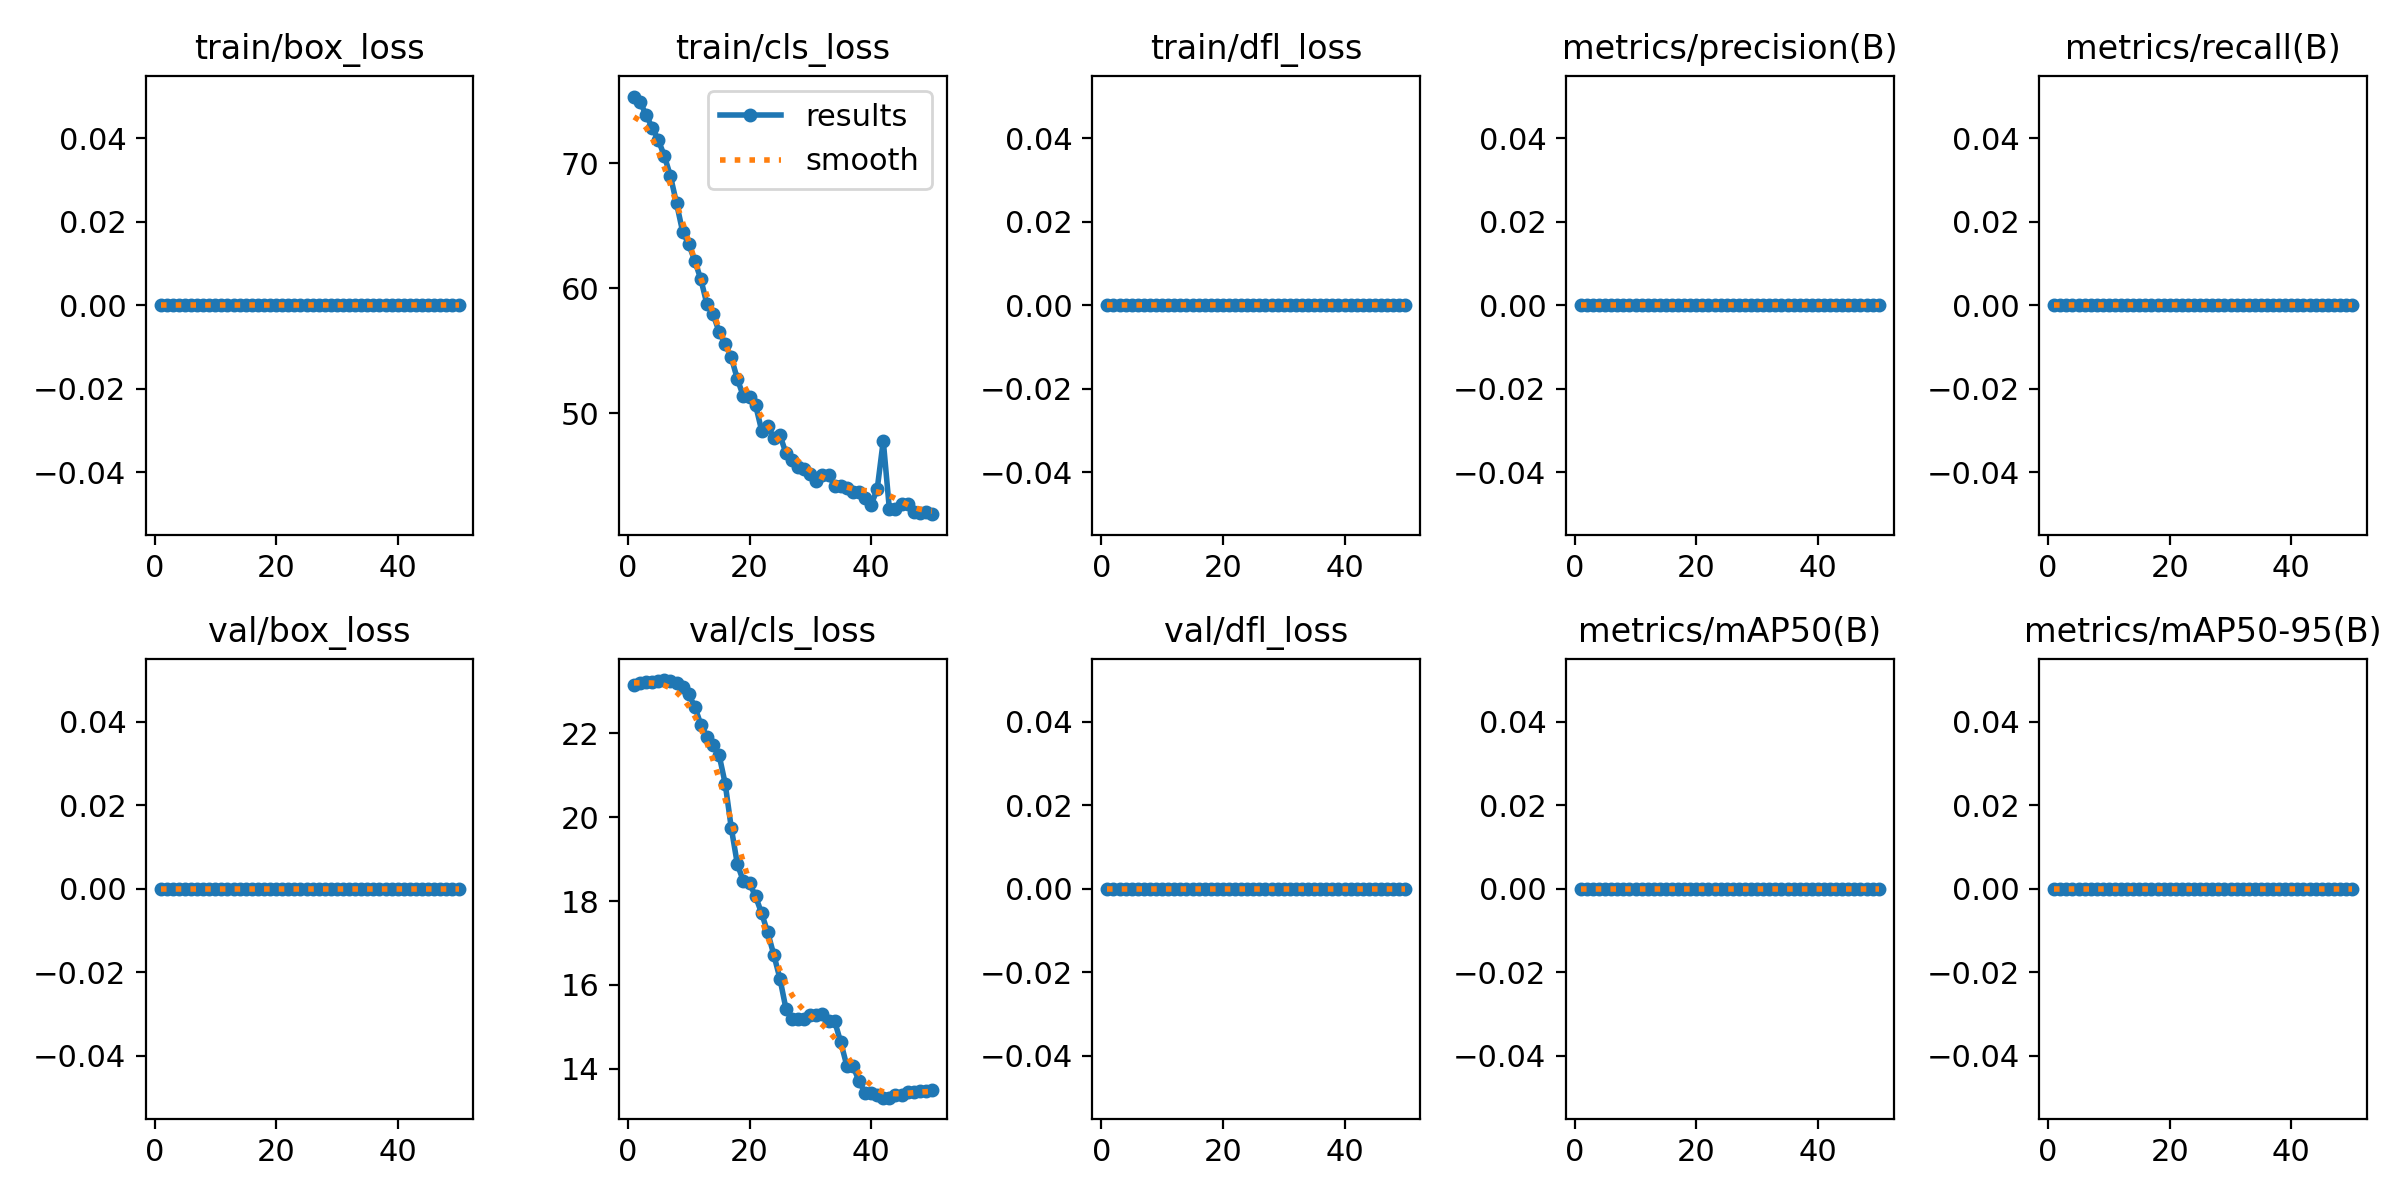

Values plotted in this chart, from the file beside it:
epoch, time, train/box_loss, train/cls_loss, train/dfl_loss, metrics/precision(B), metrics/recall(B), metrics/mAP50(B), metrics/mAP50-95(B), val/box_loss, val/cls_loss, val/dfl_loss, lr/pg0, lr/pg1, lr/pg2
1, 9.923, 0, 75.34, 0, 0, 0, 0, 0, 0, 23.16, 0, 2e-05, 2e-05, 2e-05
2, 18.68, 0, 74.94, 0, 0, 0, 0, 0, 0, 23.2, 0, 5.8812e-05, 5.8812e-05, 5.8812e-05
3, 27.75, 0, 73.85, 0, 0, 0, 0, 0, 0, 23.23, 0, 9.604e-05, 9.604e-05, 9.604e-05
4, 38.83, 0, 72.86, 0, 0, 0, 0, 0, 0, 23.23, 0, 0.0001317, 0.0001317, 0.0001317
5, 47.51, 0, 71.86, 0, 0, 0, 0, 0, 0, 23.26, 0, 0.0001657, 0.0001657, 0.0001657
6, 53.95, 0, 70.58, 0, 0, 0, 0, 0, 0, 23.28, 0, 0.0001982, 0.0001982, 0.0001982
7, 59.45, 0, 68.97, 0, 0, 0, 0, 0, 0, 23.25, 0, 0.0002291, 0.0002291, 0.0002291
8, 65.12, 0, 66.8, 0, 0, 0, 0, 0, 0, 23.21, 0, 0.0002584, 0.0002584, 0.0002584
9, 70.42, 0, 64.52, 0, 0, 0, 0, 0, 0, 23.12, 0, 0.0002861, 0.0002861, 0.0002861
10, 76, 0, 63.53, 0, 0, 0, 0, 0, 0, 22.94, 0, 0.0003123, 0.0003123, 0.0003123
11, 81.5, 0, 62.18, 0, 0, 0, 0, 0, 0, 22.64, 0, 0.0003368, 0.0003368, 0.0003368
12, 86.98, 0, 60.7, 0, 0, 0, 0, 0, 0, 22.21, 0, 0.0003598, 0.0003598, 0.0003598
13, 92.48, 0, 58.71, 0, 0, 0, 0, 0, 0, 21.93, 0, 0.0003812, 0.0003812, 0.0003812
14, 97.69, 0, 57.93, 0, 0, 0, 0, 0, 0, 21.73, 0, 0.000401, 0.000401, 0.000401
15, 102.9, 0, 56.49, 0, 0, 0, 0, 0, 0, 21.49, 0, 0.0004192, 0.0004192, 0.0004192
16, 108.4, 0, 55.52, 0, 0, 0, 0, 0, 0, 20.8, 0, 0.0004359, 0.0004359, 0.0004359
17, 114.1, 0, 54.47, 0, 0, 0, 0, 0, 0, 19.75, 0, 0.0004509, 0.0004509, 0.0004509
18, 119.6, 0, 52.71, 0, 0, 0, 0, 0, 0, 18.88, 0, 0.0004644, 0.0004644, 0.0004644
19, 125.1, 0, 51.34, 0, 0, 0, 0, 0, 0, 18.47, 0, 0.0004763, 0.0004763, 0.0004763
20, 130.2, 0, 51.26, 0, 0, 0, 0, 0, 0, 18.43, 0, 0.0004866, 0.0004866, 0.0004866
21, 135.6, 0, 50.64, 0, 0, 0, 0, 0, 0, 18.11, 0, 0.0004953, 0.0004953, 0.0004953
22, 141.2, 0, 48.59, 0, 0, 0, 0, 0, 0, 17.7, 0, 0.0005024, 0.0005024, 0.0005024
23, 146.9, 0, 48.97, 0, 0, 0, 0, 0, 0, 17.25, 0, 0.000508, 0.000508, 0.000508
24, 152, 0, 48.02, 0, 0, 0, 0, 0, 0, 16.72, 0, 0.0005119, 0.0005119, 0.0005119
25, 157.2, 0, 48.21, 0, 0, 0, 0, 0, 0, 16.15, 0, 0.0005143, 0.0005143, 0.0005143
26, 162.5, 0, 46.8, 0, 0, 0, 0, 0, 0, 15.42, 0, 0.0005151, 0.0005151, 0.0005151
27, 167.8, 0, 46.23, 0, 0, 0, 0, 0, 0, 15.18, 0, 0.0005143, 0.0005143, 0.0005143
28, 173.1, 0, 45.64, 0, 0, 0, 0, 0, 0, 15.18, 0, 0.0005119, 0.0005119, 0.0005119
29, 178.4, 0, 45.54, 0, 0, 0, 0, 0, 0, 15.19, 0, 0.000508, 0.000508, 0.000508
30, 184, 0, 45.08, 0, 0, 0, 0, 0, 0, 15.29, 0, 0.0005024, 0.0005024, 0.0005024
31, 189.5, 0, 44.53, 0, 0, 0, 0, 0, 0, 15.29, 0, 0.0004953, 0.0004953, 0.0004953
32, 194.8, 0, 45.06, 0, 0, 0, 0, 0, 0, 15.3, 0, 0.0004866, 0.0004866, 0.0004866
33, 200.2, 0, 45.03, 0, 0, 0, 0, 0, 0, 15.13, 0, 0.0004763, 0.0004763, 0.0004763
34, 205.3, 0, 44.17, 0, 0, 0, 0, 0, 0, 15.13, 0, 0.0004644, 0.0004644, 0.0004644
35, 210.7, 0, 44.12, 0, 0, 0, 0, 0, 0, 14.63, 0, 0.000451, 0.000451, 0.000451
36, 216.6, 0, 43.98, 0, 0, 0, 0, 0, 0, 14.07, 0, 0.0004359, 0.0004359, 0.0004359
37, 221.8, 0, 43.69, 0, 0, 0, 0, 0, 0, 14.07, 0, 0.0004193, 0.0004193, 0.0004193
38, 227.2, 0, 43.67, 0, 0, 0, 0, 0, 0, 13.7, 0, 0.0004011, 0.0004011, 0.0004011
39, 232.8, 0, 43.19, 0, 0, 0, 0, 0, 0, 13.42, 0, 0.0003813, 0.0003813, 0.0003813
40, 238.4, 0, 42.65, 0, 0, 0, 0, 0, 0, 13.42, 0, 0.0003599, 0.0003599, 0.0003599
41, 243.8, 0, 43.9, 0, 0, 0, 0, 0, 0, 13.36, 0, 0.000337, 0.000337, 0.000337
42, 249, 0, 47.78, 0, 0, 0, 0, 0, 0, 13.31, 0, 0.0003124, 0.0003124, 0.0003124
43, 254.4, 0, 42.32, 0, 0, 0, 0, 0, 0, 13.31, 0, 0.0002863, 0.0002863, 0.0002863
44, 260, 0, 42.35, 0, 0, 0, 0, 0, 0, 13.36, 0, 0.0002586, 0.0002586, 0.0002586
45, 265.7, 0, 42.7, 0, 0, 0, 0, 0, 0, 13.36, 0, 0.0002293, 0.0002293, 0.0002293
46, 270.5, 0, 42.68, 0, 0, 0, 0, 0, 0, 13.44, 0, 0.0001984, 0.0001984, 0.0001984
47, 275.4, 0, 42.04, 0, 0, 0, 0, 0, 0, 13.44, 0, 0.0001659, 0.0001659, 0.0001659
48, 280.8, 0, 42.02, 0, 0, 0, 0, 0, 0, 13.46, 0, 0.0001319, 0.0001319, 0.0001319
49, 286.1, 0, 42.07, 0, 0, 0, 0, 0, 0, 13.46, 0, 9.6224e-05, 9.6224e-05, 9.6224e-05
50, 291.4, 0, 41.9, 0, 0, 0, 0, 0, 0, 13.5, 0, 5.9004e-05, 5.9004e-05, 5.9004e-05
